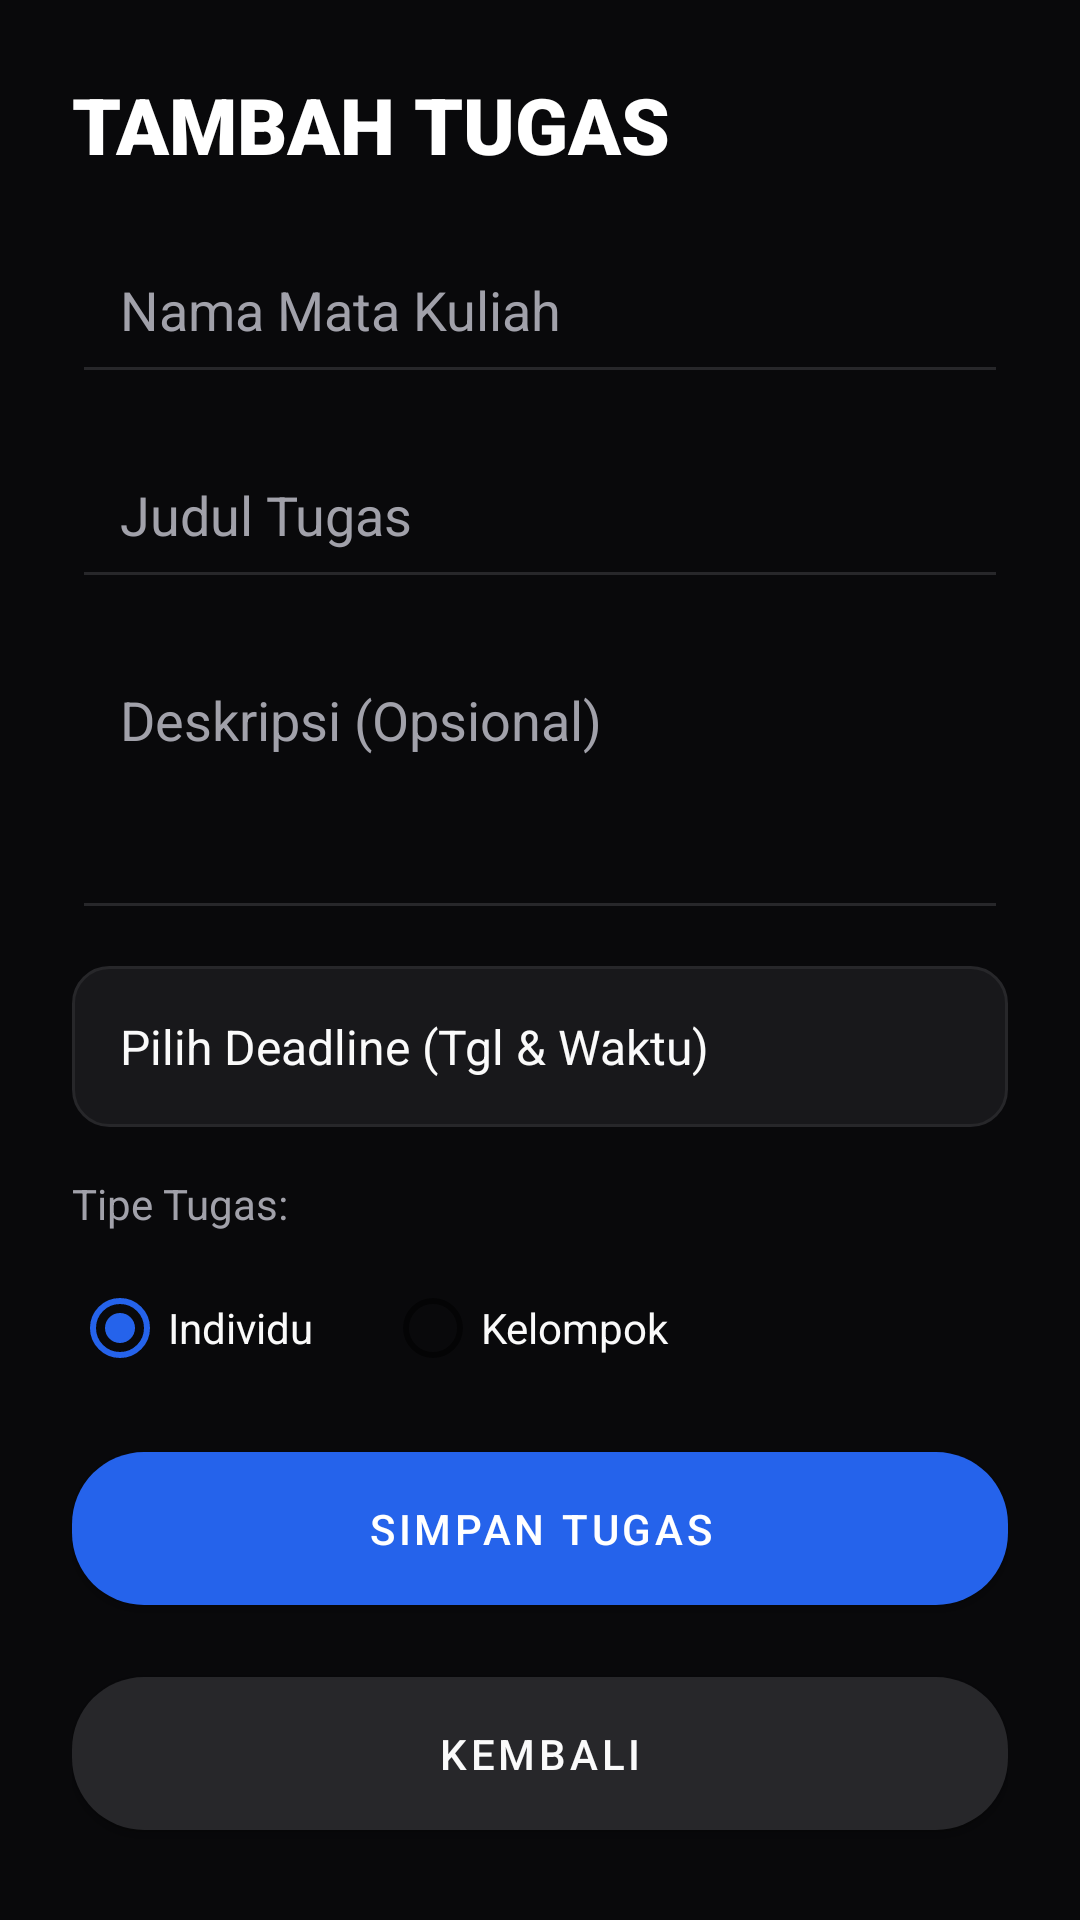

Here is an Android app screen rendered from its layout file. Give the layout XML and the strings, colors and styles it references.
<!-- AndroidManifest.xml: application theme Theme.KelasHub -->
<!-- res/layout/activity_input_assignment.xml -->
<?xml version="1.0" encoding="utf-8"?>
<LinearLayout xmlns:android="http://schemas.android.com/apk/res/android"
    xmlns:app="http://schemas.android.com/apk/res-auto"
    android:layout_width="match_parent"
    android:layout_height="match_parent"
    android:orientation="vertical"
    android:padding="24dp"
    android:background="@color/bg_main">

    <TextView
        android:layout_width="wrap_content"
        android:layout_height="wrap_content"
        android:fontFamily="sans-serif-black"
        android:text="TAMBAH TUGAS"
        android:textColor="@color/white"
        android:textSize="26sp"
        android:layout_marginBottom="16dp" />

    <ScrollView
        android:layout_width="match_parent"
        android:layout_height="0dp"
        android:layout_weight="1"
        android:scrollbars="none">

        <LinearLayout
            android:layout_width="match_parent"
            android:layout_height="wrap_content"
            android:orientation="vertical"
            android:paddingBottom="24dp">

            <AutoCompleteTextView
                android:id="@+id/etSubjectName"
                android:layout_width="match_parent"
                android:layout_height="wrap_content"
                android:hint="Nama Mata Kuliah"
                android:textColorHint="@color/text_secondary"
                android:textColor="@color/text_primary"
                android:padding="16dp"
                android:backgroundTint="@color/border"
                android:layout_marginBottom="12dp" />

            <EditText
                android:id="@+id/etTitle"
                android:layout_width="match_parent"
                android:layout_height="wrap_content"
                android:hint="Judul Tugas"
                android:textColorHint="@color/text_secondary"
                android:textColor="@color/text_primary"
                android:padding="16dp"
                android:backgroundTint="@color/border"
                android:layout_marginBottom="12dp" />

            <EditText
                android:id="@+id/etDescription"
                android:layout_width="match_parent"
                android:layout_height="wrap_content"
                android:hint="Deskripsi (Opsional)"
                android:textColorHint="@color/text_secondary"
                android:textColor="@color/text_primary"
                android:padding="16dp"
                android:minLines="3"
                android:gravity="top|start"
                android:backgroundTint="@color/border"
                android:layout_marginBottom="12dp" />

            <TextView
                android:id="@+id/tvDeadline"
                android:layout_width="match_parent"
                android:layout_height="wrap_content"
                android:text="Pilih Deadline (Tgl &amp; Waktu)"
                android:textColor="@color/text_primary"
                android:textSize="16sp"
                android:padding="16dp"
                android:background="@drawable/selector_bg"
                android:layout_marginBottom="16dp" />

            <TextView
                android:layout_width="wrap_content"
                android:layout_height="wrap_content"
                android:text="Tipe Tugas:"
                android:textColor="@color/text_secondary"
                android:layout_marginBottom="8dp" />

            <RadioGroup
                android:id="@+id/rgType"
                android:layout_width="match_parent"
                android:layout_height="wrap_content"
                android:orientation="horizontal"
                android:layout_marginBottom="12dp">
                <RadioButton
                    android:id="@+id/rbIndividu"
                    android:layout_width="wrap_content"
                    android:layout_height="wrap_content"
                    android:text="Individu"
                    android:textColor="@color/text_primary"
                    android:checked="true" />
                <RadioButton
                    android:id="@+id/rbKelompok"
                    android:layout_width="wrap_content"
                    android:layout_height="wrap_content"
                    android:text="Kelompok"
                    android:layout_marginStart="24dp"
                    android:textColor="@color/text_primary" />
            </RadioGroup>

            <EditText
                android:id="@+id/etMembers"
                android:layout_width="match_parent"
                android:layout_height="wrap_content"
                android:hint="Nama Anggota Kelompok (Opsional)"
                android:textColorHint="@color/text_secondary"
                android:textColor="@color/text_primary"
                android:padding="16dp"
                android:visibility="gone"
                android:backgroundTint="@color/border"
                android:layout_marginBottom="12dp" />

            <EditText
                android:id="@+id/etMaterialLink"
                android:layout_width="match_parent"
                android:layout_height="wrap_content"
                android:hint="Link Referensi (Opsional)"
                android:textColorHint="@color/text_secondary"
                android:textColor="@color/text_primary"
                android:padding="16dp"
                android:backgroundTint="@color/border"
                android:layout_marginBottom="24dp" />

        </LinearLayout>
    </ScrollView>

    <com.google.android.material.button.MaterialButton
        android:id="@+id/btnSubmit"
        android:layout_width="match_parent"
        android:layout_height="wrap_content"
        android:text="Simpan Tugas"
        app:backgroundTint="@color/primary"
        android:textColor="@color/white"
        android:padding="16dp"
        app:cornerRadius="24dp"
        android:fontFamily="sans-serif-medium"
        android:layout_marginBottom="12dp"/>

    <com.google.android.material.button.MaterialButton
        android:id="@+id/btnBack"
        android:layout_width="match_parent"
        android:layout_height="wrap_content"
        android:text="Kembali"
        app:backgroundTint="@color/border"
        android:textColor="@color/text_primary"
        android:padding="16dp"
        app:cornerRadius="24dp"
        android:fontFamily="sans-serif-medium" />

</LinearLayout>
<!-- resources referenced by this layout -->
<resources>
  <color name="bg_main">#09090B</color>
  <color name="border">#27272A</color>
  <color name="primary">#2563EB</color>
  <color name="text_primary">#FAFAFA</color>
  <color name="text_secondary">#A1A1AA</color>
  <color name="white">#FFFFFFFF</color>
  <!-- drawable selector_bg (drawable) -->
  <?xml version="1.0" encoding="utf-8"?>
  <selector xmlns:android="http://schemas.android.com/apk/res/android">
      
      <item android:state_focused="true">
          <shape android:shape="rectangle">
              <solid android:color="@color/input_bg" />
              <corners android:radius="12dp" />
              <stroke android:width="2dp" android:color="@color/primary_light" />
          </shape>
      </item>
      
      
      <item>
          <shape android:shape="rectangle">
              <solid android:color="@color/input_bg" />
              <corners android:radius="12dp" />
              <stroke android:width="1dp" android:color="@color/border" />
          </shape>
      </item>
  </selector>
  <style name="Theme.KelasHub" parent="Theme.MaterialComponents.DayNight.NoActionBar">
          
          <item name="colorPrimary">@color/primary</item>
          <item name="colorPrimaryVariant">@color/primary_dark</item>
          <item name="colorOnPrimary">@color/white</item>
          
          <item name="colorSecondary">@color/primary</item>
          <item name="colorSecondaryVariant">@color/primary_dark</item>
          <item name="colorOnSecondary">@color/black</item>
          
          <item name="android:statusBarColor">@color/bg_dark</item>
          <item name="android:windowBackground">@drawable/bg_ambient</item>
          <item name="android:windowAnimationStyle">@style/CustomActivityAnimation</item>
      </style>
  <color name="input_bg">#18181B</color>
  <color name="primary_light">#3B82F6</color>
  <color name="primary_dark">#1D4ED8</color>
  <color name="black">#FF000000</color>
  <color name="bg_dark">#09090B</color>
  <!-- drawable bg_ambient (drawable) -->
  <?xml version="1.0" encoding="utf-8"?>
  <layer-list xmlns:android="http://schemas.android.com/apk/res/android">
      
      <item>
          <shape>
              <gradient
                  android:angle="45"
                  android:startColor="#0D0F14"
                  android:centerColor="#1E2336"
                  android:endColor="#10131F"
                  android:type="linear"/>
          </shape>
      </item>
      
      
      <item android:top="-100dp" android:right="-100dp" android:bottom="400dp" android:left="100dp">
          <shape android:shape="oval">
              <gradient
                  android:gradientRadius="300dp"
                  android:type="radial"
                  android:startColor="#306B30FF"
                  android:endColor="#001a1d26" />
          </shape>
      </item>
      
      
      <item android:bottom="-50dp" android:left="-100dp" android:top="500dp" android:right="50dp">
          <shape android:shape="oval">
              <gradient
                  android:gradientRadius="250dp"
                  android:type="radial"
                  android:startColor="#2500D4FF"
                  android:endColor="#001a1d26" />
          </shape>
      </item>
  </layer-list>
  <style name="CustomActivityAnimation" parent="@android:style/Animation.Activity">
          <item name="android:activityOpenEnterAnimation">@anim/slide_in_right</item>
          <item name="android:activityOpenExitAnimation">@anim/slide_out_left</item>
          <item name="android:activityCloseEnterAnimation">@anim/slide_in_left</item>
          <item name="android:activityCloseExitAnimation">@anim/slide_out_right</item>
      </style>
</resources>
